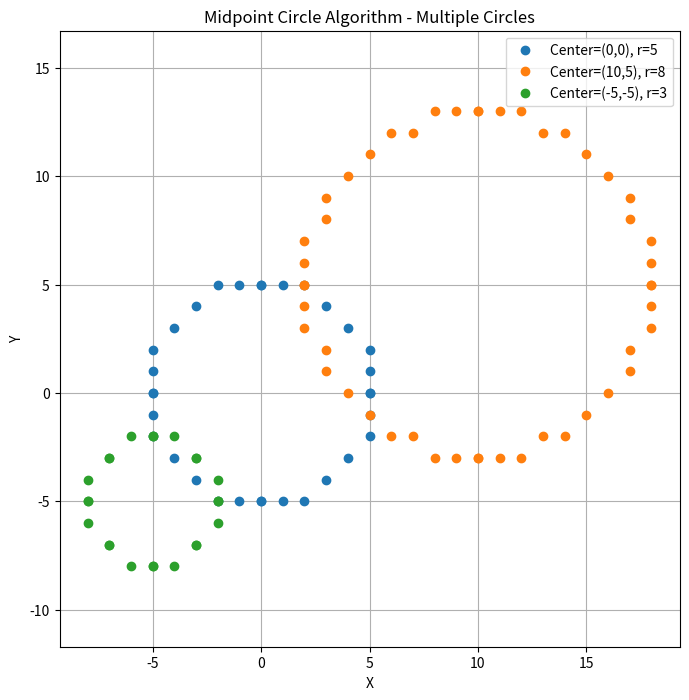

Write the Python code that produced this figure.
import matplotlib.pyplot as plt

def midpoint_circle(xc, yc, r):
    x_points = []
    y_points = []

    x = 0
    y = r
    p = 1 - r

    while x <= y:
        x_points.extend([xc + x, xc - x, xc + x, xc - x, xc + y, xc - y, xc + y, xc - y])
        y_points.extend([yc + y, yc + y, yc - y, yc - y, yc + x, yc + x, yc - x, yc - x])

        x += 1
        if p < 0:
            p += 2 * x + 1
        else:
            y -= 1
            p += 2 * (x - y) + 1

    return x_points, y_points


circles = [(0, 0, 5), (10, 5, 8), (-5, -5, 3)]
plt.figure(figsize=(8,8))

for xc, yc, r in circles:
    x, y = midpoint_circle(xc, yc, r)
    plt.plot(x, y, 'o', label=f'Center=({xc},{yc}), r={r}')

plt.title("Midpoint Circle Algorithm - Multiple Circles")
plt.xlabel("X")
plt.ylabel("Y")
plt.grid(True)
plt.axis('equal')
plt.legend()
plt.show()